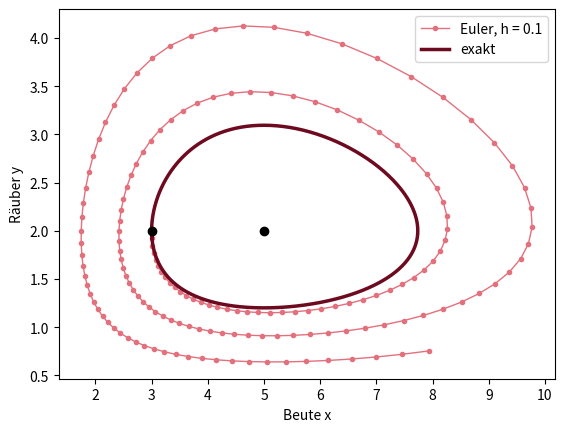

Write the Python code that produced this figure.
# Abb. 4.7: Euler-Verfahren für das Lotka-Volterra-Modell (Buch, Abschnitt 4.1, Gl. 4.7)
# x_{n+1} = x_n + h (r x_n - c x_n y_n),  y_{n+1} = y_n + h (d x_n y_n - e y_n)  mit h = 0.1; die exakte Bahn ist geschlossen
# (c) 2026 Philipp Kügler · Programm zum Buch „Dynamische Systeme in den Lebenswissenschaften“ · MIT-Lizenz (siehe LICENSE)
import numpy as np
import matplotlib.pyplot as plt
from scipy.integrate import solve_ivp
r, c, d, e = 1, 0.5, 0.2, 1
f = lambda t, z: [r * z[0] - c * z[0] * z[1], d * z[0] * z[1] - e * z[1]]
h, N = 0.1, 160
x = np.zeros(N + 1); y = np.zeros(N + 1); x[0], y[0] = 3, 2
for n in range(N):
    x[n + 1] = x[n] + h * (r * x[n] - c * x[n] * y[n])
    y[n + 1] = y[n] + h * (d * x[n] * y[n] - e * y[n])
s = solve_ivp(f, [0, 6.5], [3, 2], t_eval=np.linspace(0, 6.5, 651), rtol=1e-9, atol=1e-11)
H = lambda x, y: d * x - e * np.log(x) + c * y - r * np.log(y)
print(f"H exakt (konstant): {H(3, 2):.4f}")
print("H Euler nach 40, 80, 160 Schritten:", "  ".join(f"{H(x[n], y[n]):.4f}" for n in [40, 80, 160]))
plt.plot(x, y, "-o", color=(0.89, 0.44, 0.49), ms=3, lw=1, label="Euler, h = 0.1")
plt.plot(s.y[0], s.y[1], color=(0.43, 0.04, 0.12), lw=2.5, label="exakt")
plt.plot([3, 5], [2, 2], "ko")
plt.xlabel("Beute x"); plt.ylabel("Räuber y"); plt.legend()
plt.show()
